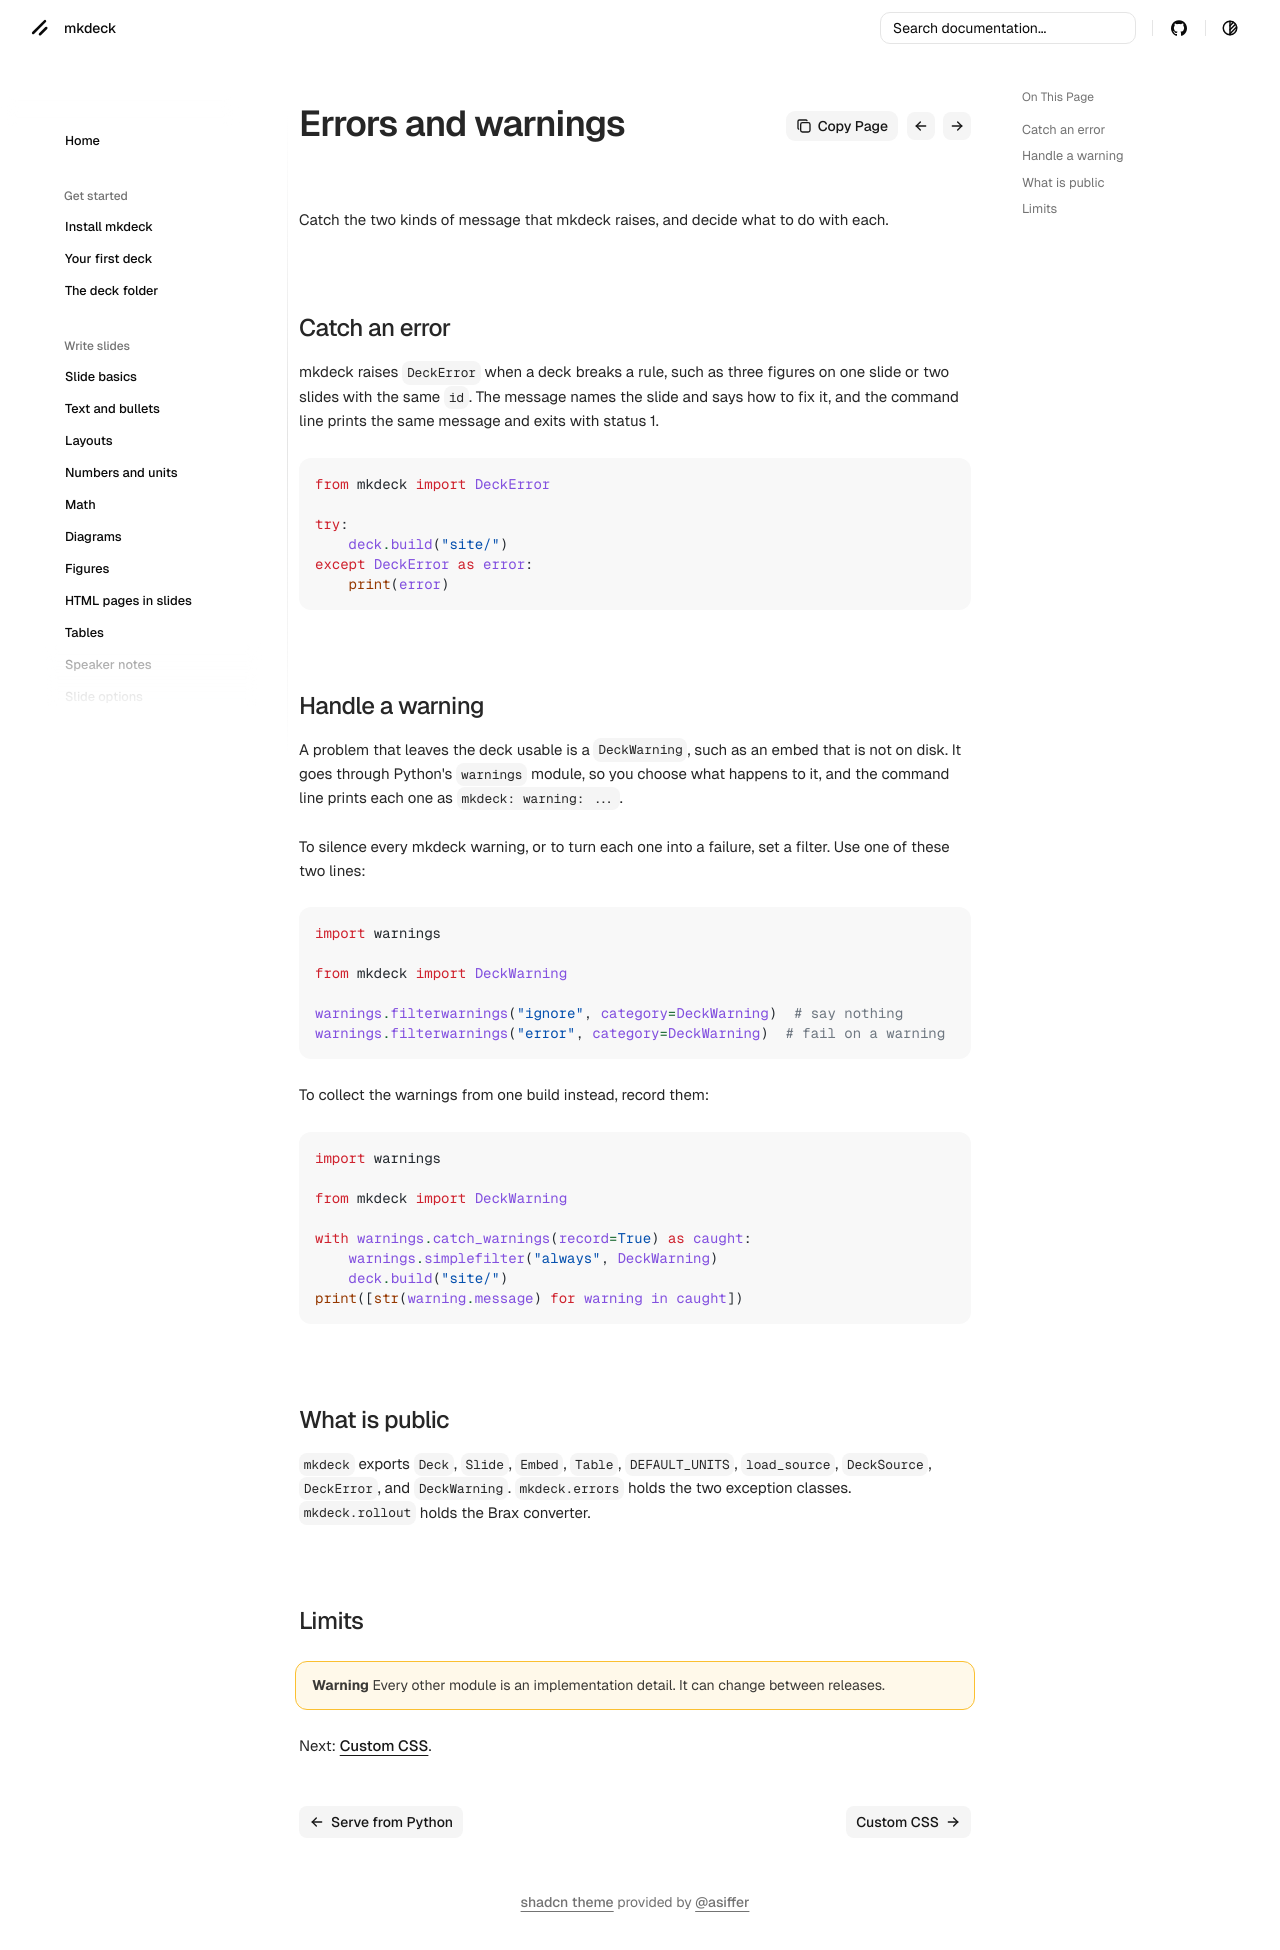

repository: senthurayyappan/mkdeck · page: python/messages/index.html · generator: mkdocs

# Errors and warnings

Catch the two kinds of message that mkdeck raises, and decide what to do with each.

## Catch an error

mkdeck raises `DeckError` when a deck breaks a rule, such as three figures on one slide or two slides with the same `id`. The message names the slide and says how to fix it, and the command line prints the same message and exits with status 1.

```python
from mkdeck import DeckError

try:
    deck.build("site/")
except DeckError as error:
    print(error)
```

## Handle a warning

A problem that leaves the deck usable is a `DeckWarning`, such as an embed that is not on disk. It goes through Python's `warnings` module, so you choose what happens to it, and the command line prints each one as `mkdeck: warning: ...`.

To silence every mkdeck warning, or to turn each one into a failure, set a filter. Use one of these two lines:

```python
import warnings

from mkdeck import DeckWarning

warnings.filterwarnings("ignore", category=DeckWarning)  # say nothing
warnings.filterwarnings("error", category=DeckWarning)  # fail on a warning
```

To collect the warnings from one build instead, record them:

```python
import warnings

from mkdeck import DeckWarning

with warnings.catch_warnings(record=True) as caught:
    warnings.simplefilter("always", DeckWarning)
    deck.build("site/")
print([str(warning.message) for warning in caught])
```

## What is public

`mkdeck` exports `Deck`, `Slide`, `Embed`, `Table`, `DEFAULT_UNITS`, `load_source`, `DeckSource`, `DeckError`, and `DeckWarning`. `mkdeck.errors` holds the two exception classes. `mkdeck.rollout` holds the Brax converter.

## Limits

!!! warning
    Every other module is an implementation detail. It can change between releases.

Next: [Custom CSS](../extend/css.md).
